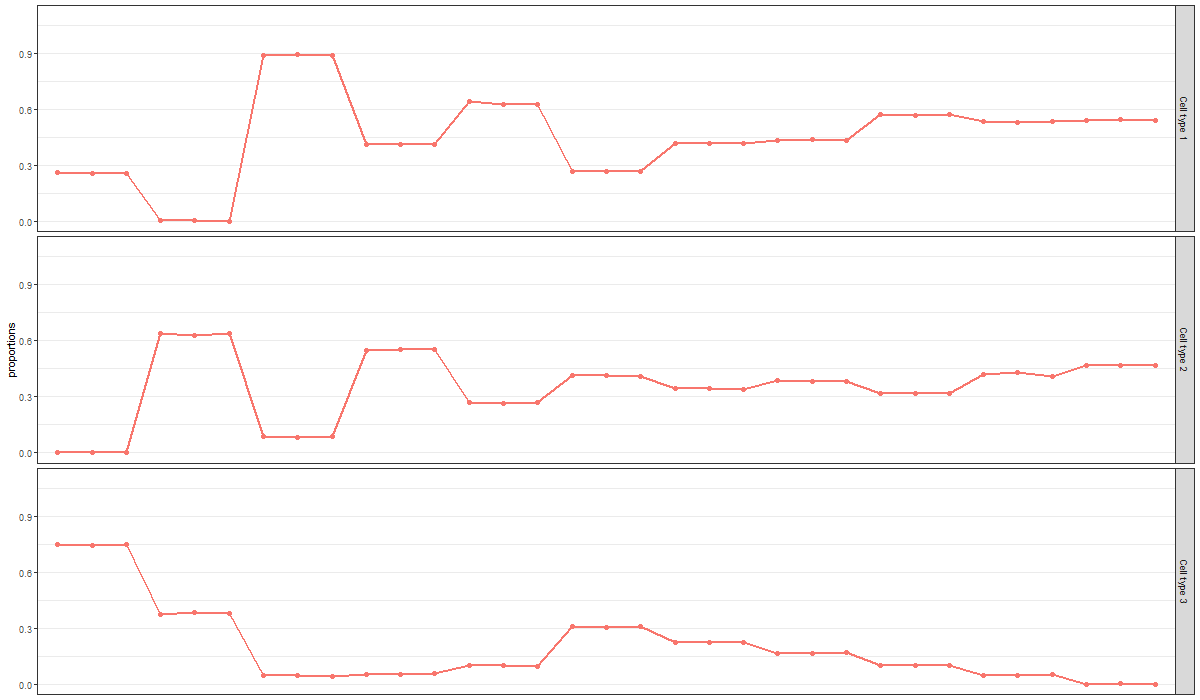

The data file committed next to this chart (first rows):
, GSM495218, GSM495219, GSM495220, GSM495221, GSM495222, GSM495223, GSM495224, GSM495225, GSM495226, GSM495227, GSM495228, GSM495229, GSM495230, GSM495231, GSM495232, GSM495233, GSM495234, GSM495235, GSM495236, GSM495237, GSM495238, GSM495239, GSM495240
Cell type 1, 0.2612, 0.2581, 0.2549, 0.004686, 0.003756, 4.94153828260387e-06, 0.8867, 0.8901, 0.8887, 0.4113, 0.4099, 0.4102, 0.6419, 0.6276, 0.6243, 0.2639, 0.2644, 0.2676, 0.4181, 0.4145, 0.4168, 0.4333, 0.4364
Cell type 2, 4.16977735109456e-06, 0.003886, 0.003824, 0.6382, 0.6281, 0.6381, 0.08534, 0.0841, 0.08572, 0.5493, 0.5509, 0.5503, 0.2691, 0.2641, 0.2672, 0.4151, 0.4145, 0.4061, 0.3424, 0.3428, 0.341, 0.3858, 0.3811
Cell type 3, 0.7498, 0.7421, 0.7479, 0.3729, 0.3824, 0.3782, 0.04443, 0.04606, 0.04363, 0.0543, 0.05484, 0.05614, 0.09873, 0.09785, 0.09674, 0.3118, 0.3049, 0.3088, 0.2215, 0.2251, 0.2234, 0.1648, 0.1669
